Image classification data set "Region Growing" (Jisooyanim/Thesis on GitHub). Class labels (8): anthracnose, bacterial canker, cutting weevil, die back, gall midge, healthy, powdery mildew, sooty mould.

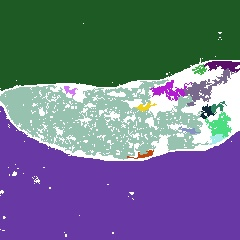
Label: powdery mildew

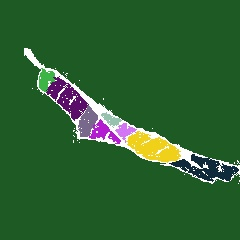
Label: die back

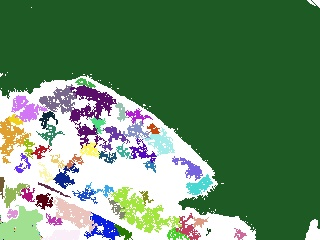
Label: bacterial canker

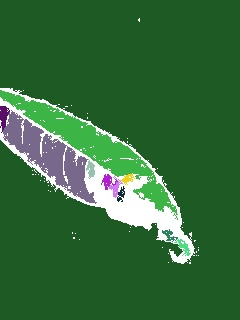
Label: anthracnose

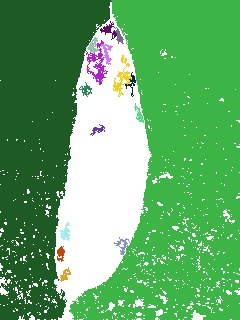
Label: sooty mould

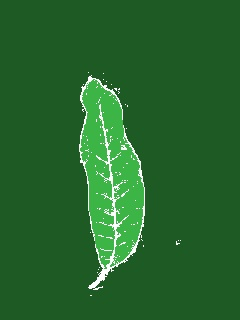
Label: healthy
